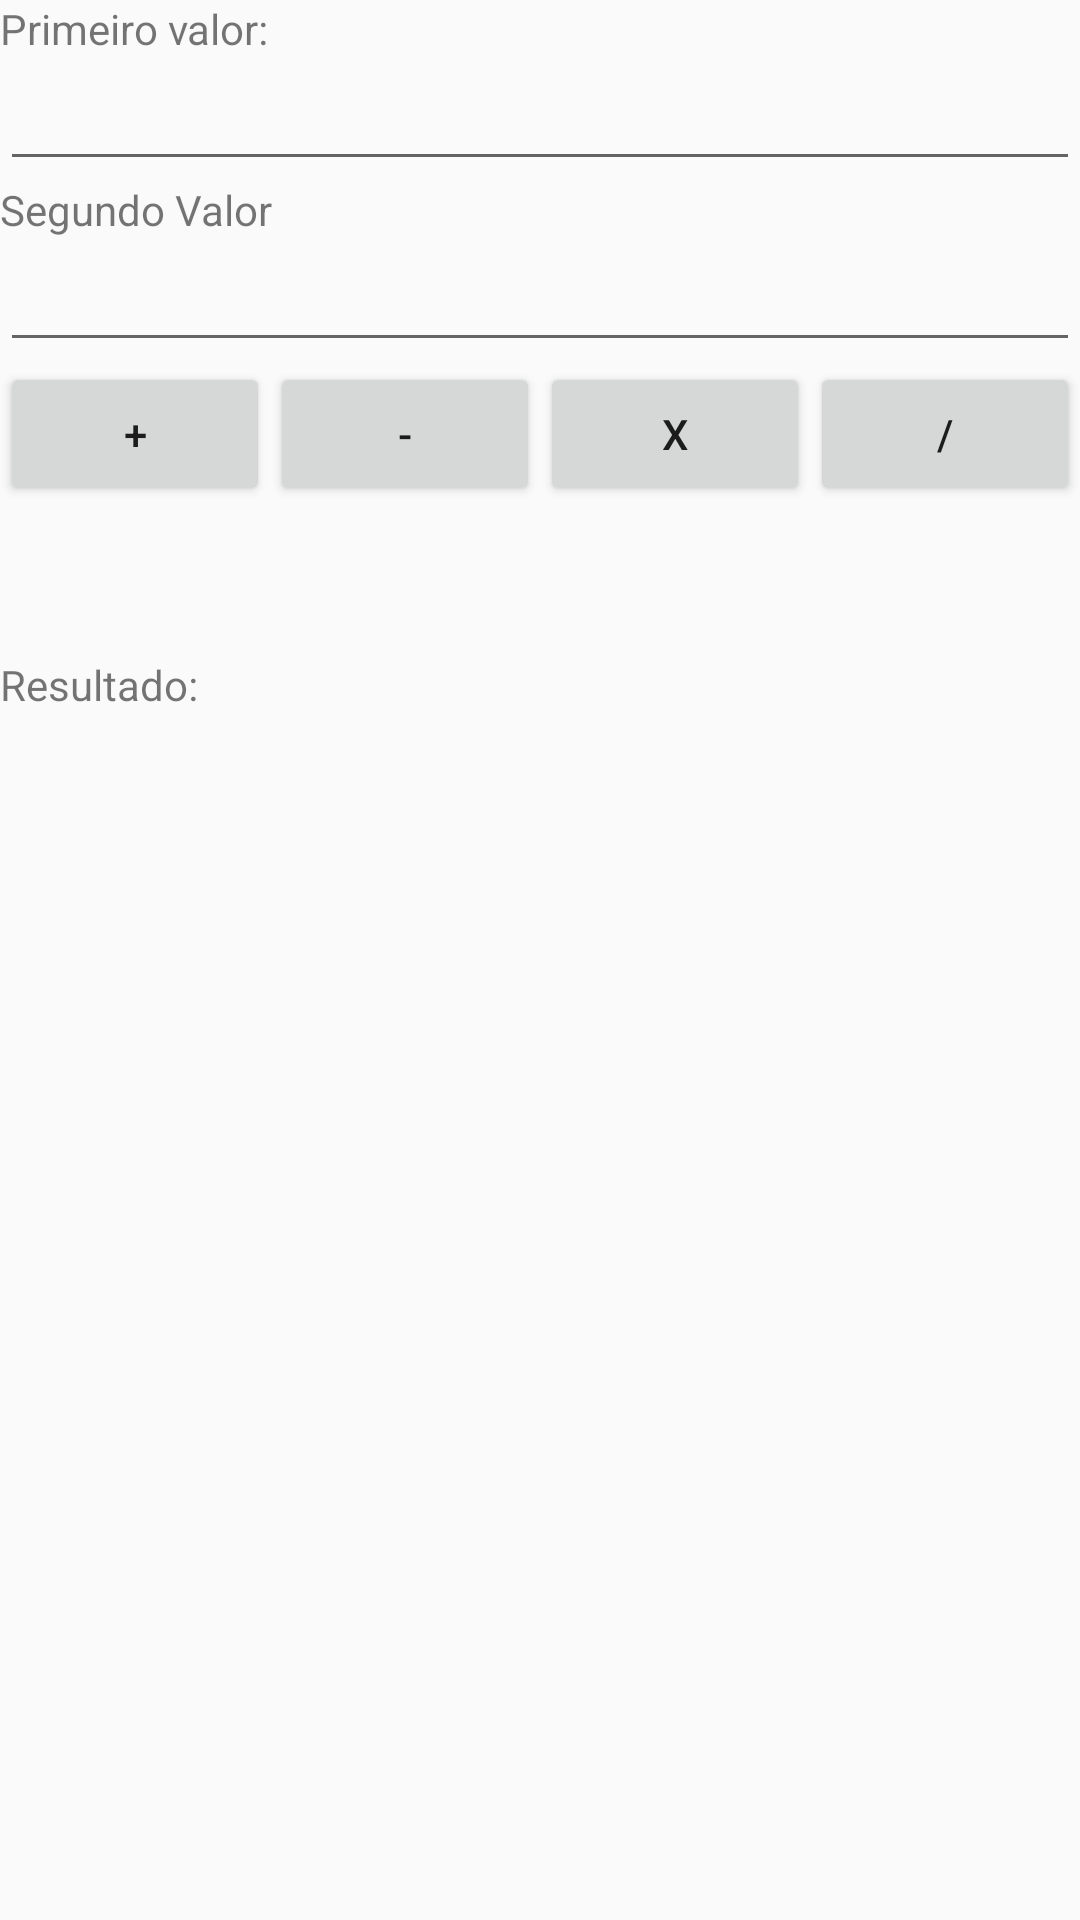

Android layout source for this screen:
<!-- AndroidManifest.xml: application theme AppTheme -->
<!-- res/layout/fragment_form.xml -->
<FrameLayout xmlns:android="http://schemas.android.com/apk/res/android"
    xmlns:tools="http://schemas.android.com/tools"
    android:layout_width="match_parent"
    android:layout_height="match_parent"
    tools:context="com.gmail.reebrando.navigationdrawer.Fragments.FormFragment">


    <LinearLayout
        android:orientation="vertical"
        android:layout_width="match_parent"
        android:layout_height="match_parent">

        <TextView
            android:text="Primeiro valor:"
            android:layout_width="wrap_content"
            android:layout_height="wrap_content"
            android:id="@+id/txtOne" />


        <EditText
            android:layout_width="match_parent"
            android:layout_height="wrap_content"
            android:inputType="number"
            android:ems="10"
            android:id="@+id/edOne" />

        <TextView
            android:text="Segundo Valor"
            android:layout_width="wrap_content"
            android:layout_height="wrap_content"
            android:id="@+id/txtTwo" />

        <EditText
            android:layout_width="match_parent"
            android:layout_height="wrap_content"
            android:inputType="number"
            android:ems="10"
            android:id="@+id/edTwo" />

    <LinearLayout
        android:orientation="horizontal"
        android:layout_width="match_parent"
        android:layout_height="wrap_content">

        <Button
            android:text="+"
            android:layout_width="wrap_content"
            android:layout_height="wrap_content"
            android:id="@+id/btnPlus"
            android:layout_weight="1" />

        <Button
            android:text="-"
            android:layout_width="wrap_content"
            android:layout_height="wrap_content"
            android:id="@+id/btnMinus"
            android:layout_weight="1" />

        <Button
            android:text="X"
            android:layout_width="wrap_content"
            android:layout_height="wrap_content"
            android:id="@+id/btnMultiply"
            android:layout_weight="1" />

        <Button
            android:text="/"
            android:layout_width="wrap_content"
            android:layout_height="wrap_content"
            android:id="@+id/btnDivide"
            android:layout_weight="1" />
    </LinearLayout>

        <TextView
            android:paddingTop="50dp"
            android:text="Resultado:"
            android:layout_width="wrap_content"
            android:layout_height="wrap_content"
            android:id="@+id/txtThree" />

        <TextView
            android:textAlignment="center"
            android:layout_width="wrap_content"
            android:layout_height="wrap_content"
            android:textSize="50sp"
            android:id="@+id/txtResult" />
    </LinearLayout>
</FrameLayout>
<!-- resources referenced by this layout -->
<resources>
  <style name="AppTheme" parent="Theme.AppCompat.Light.DarkActionBar">
          
          <item name="colorPrimary">@color/colorPrimary</item>
          <item name="colorPrimaryDark">@color/colorPrimaryDark</item>
          <item name="colorAccent">@color/colorAccent</item>
      </style>
  <color name="colorPrimary">#00BCD4</color>
  <color name="colorPrimaryDark">#0097A7</color>
  <color name="colorAccent">#607D8B</color>
</resources>
